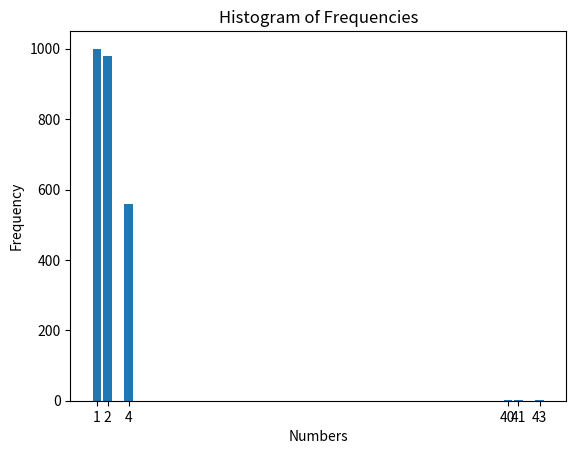

Recreate this plot in Python.

import matplotlib.pyplot as plt

# Your frequency data
freq = {1: 1000, 2: 980, 4: 560, 40: 3, 41: 1, 43: 1}

# Extracting keys and values
keys = list(freq.keys())
values = list(freq.values())

# Creating the bar chart
plt.bar(keys, values)

# Adding titles and labels
plt.title('Histogram of Frequencies')
plt.xlabel('Numbers')
plt.ylabel('Frequency')

# Display the plot
plt.xticks(keys)  # Set x-ticks to show all keys
plt.show()
